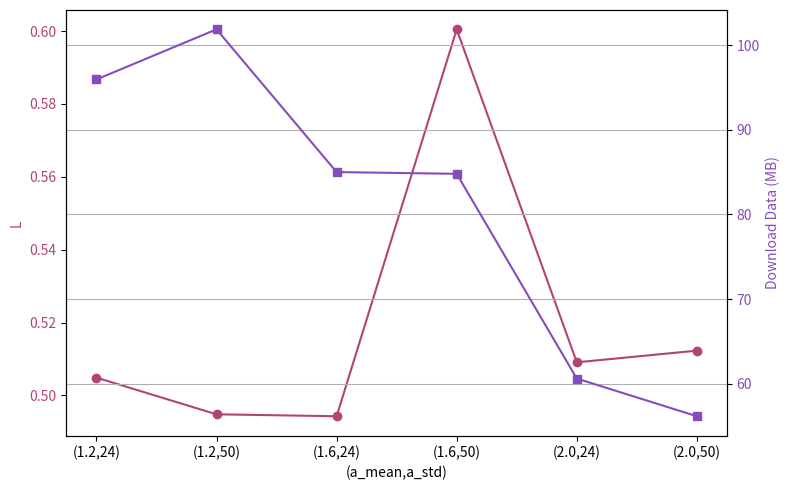

Generate this figure with matplotlib:
import numpy as np
import matplotlib.pyplot as plt

# 把 eta 列表改为字符串形式
mean_std_list = ["(1.2,24)", "(1.2,50)", "(1.6,24)", "(1.6,50)", "(2.0,24)", "(2.0,50)"]

L_list = [16.71 / 60 + 0.8 * 0.283, 13.37 / 60 + 0.8 * 0.34, 11.37 / 60 + 0.8 * 0.381, 14.62 / 60 + 0.8 * 0.446,
          9.81 / 60 + 0.8 * 0.432, 9.81 / 60 + 0.8 * 0.436]

bit2MB = 8388608.0
R_list = [805060400 / bit2MB, 854791784 / bit2MB, 713180375 / bit2MB, 711434336 / bit2MB, 508292895 / bit2MB,
          470899111 / bit2MB]

fig, ax1 = plt.subplots(figsize=(8, 5))

# 左 y 轴
color_k = "#B24475"
ax1.set_xlabel('(a_mean,a_std)')
ax1.set_ylabel('L', color=color_k)
ax1.plot(mean_std_list, L_list, marker='o', color=color_k, label='L', linestyle='-')
ax1.tick_params(axis='y', labelcolor=color_k)

# 右 y 轴
ax2 = ax1.twinx()
color_r = "#864CBC"
ax2.set_ylabel('Download Data (MB)', color=color_r)
ax2.plot(mean_std_list, R_list, marker='s', color=color_r, label='R', linestyle='-')
ax2.tick_params(axis='y', labelcolor=color_r)

# 网格、布局与显示
plt.title('')
fig.tight_layout()
plt.grid(True)
plt.show()
